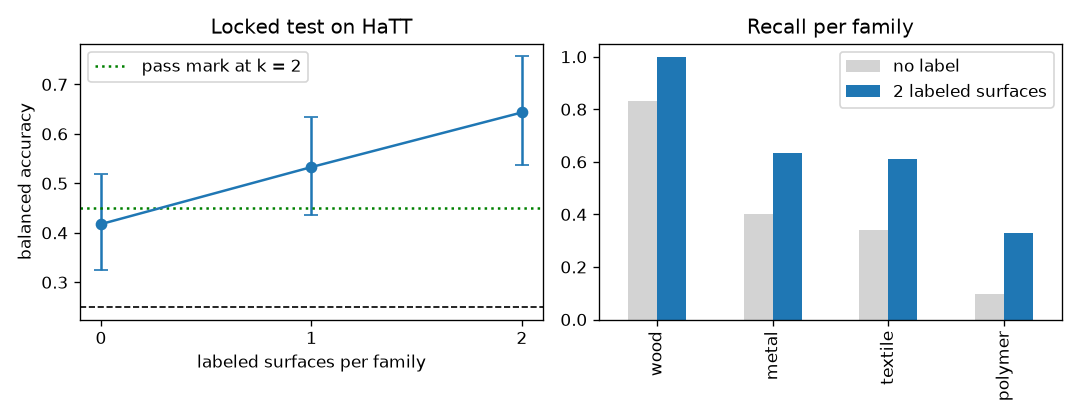

Values plotted in this chart, from the file beside it:
k, score, low, high, wood, metal, textile, polymer
0, 0.4176, 0.3248, 0.5187, 0.8333, 0.4, 0.3409, 0.09615
1, 0.5329, 0.4352, 0.6344, 0.9938, 0.4375, 0.5077, 0.1927
2, 0.6434, 0.5368, 0.7572, 1.0, 0.6333, 0.6119, 0.3284
